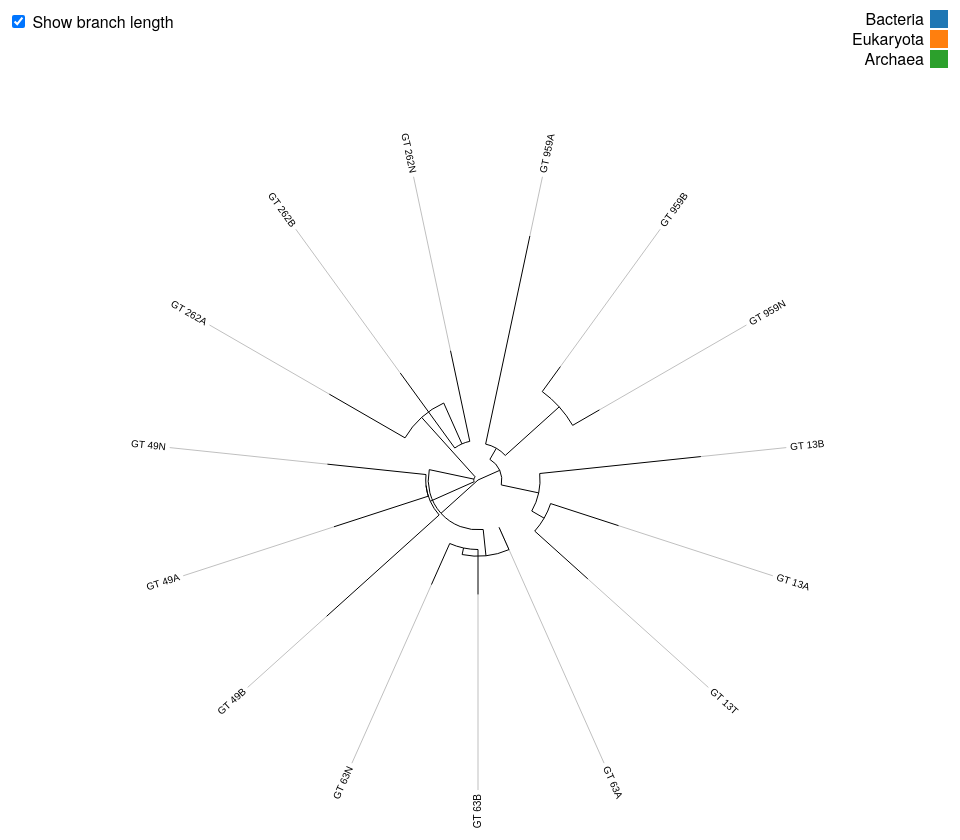
D3 v3 page, settled after 480 driven frames (8 s of simulated time); the page loaded 1 data file(s).

function parseNewick(a){for(var e=[],r={},s=a.split(/\s*(;|\(|\)|,|:)\s*/),t=0;t<s.length;t++){var n=s[t];switch(n){case"(":var c={};r.branchset=[c],e.push(r),r=c;break;case",":var c={};e[e.length-1].branchset.push(c),r=c;break;case")":r=e.pop();break;case":":break;default:var h=s[t-1];")"==h||"("==h||","==h?r.name=n:":"==h&&(r.length=parseFloat(n))}}return r}


var outerRadius = 960 / 2,
    innerRadius = outerRadius - 170;

var color = d3.scale.category10()
    .domain(["Bacteria", "Eukaryota", "Archaea"]);

var cluster = d3.layout.cluster()
    .size([360, innerRadius])
    .children(function(d) { return d.branchset; })
    .value(function(d) { return 1; })
    .sort(function(a, b) { return (a.value - b.value) || d3.ascending(a.length, b.length); })
    .separation(function(a, b) { return 1; });

var svg = d3.select("body").append("svg")
    .attr("width", outerRadius * 2)
    .attr("height", outerRadius * 2);

var legend = svg.append("g")
    .attr("class", "legend")
  .selectAll("g")
    .data(color.domain())
  .enter().append("g")
    .attr("transform", function(d, i) { return "translate(" + (outerRadius * 2 - 10) + "," + (i * 20 + 10) + ")"; });

legend.append("rect")
    .attr("x", -18)
    .attr("width", 18)
    .attr("height", 18)
    .style("fill", color);

legend.append("text")
    .attr("x", -24)
    .attr("y", 9)
    .attr("dy", ".35em")
    .style("text-anchor", "end")
    .text(function(d) { return d; });

var chart = svg.append("g")
    .attr("transform", "translate(" + outerRadius + "," + outerRadius + ")");

d3.text("life.txt", function(error, life) {
  if (error) throw error;

  var root = parseNewick(life),
      nodes = cluster.nodes(root),
      links = cluster.links(nodes),
      input = d3.select("#show-length input").on("change", changed),
      timeout = setTimeout(function() { input.property("checked", true).each(changed); }, 2000);

  setRadius(root, root.length = 0, innerRadius / maxLength(root));
  setColor(root);

  var linkExtension = chart.append("g")
      .attr("class", "link-extensions")
    .selectAll("path")
      .data(links.filter(function(d) { return !d.target.children; }))
    .enter().append("path")
      .each(function(d) { d.target.linkExtensionNode = this; })
      .attr("d", function(d) { return step(d.target.x, d.target.y, d.target.x, innerRadius); });

  var link = chart.append("g")
      .attr("class", "links")
    .selectAll("path")
      .data(links)
    .enter().append("path")
      .each(function(d) { d.target.linkNode = this; })
      .attr("d", function(d) { return step(d.source.x, d.source.y, d.target.x, d.target.y) })
      .style("stroke", function(d) { return d.target.color; });

  chart.append("g")
      .attr("class", "labels")
    .selectAll("text")
      .data(nodes.filter(function(d) { return !d.children; }))
    .enter().append("text")
      .attr("dy", ".31em")
      .attr("transform", function(d) { return "rotate(" + (d.x - 90) + ")translate(" + (innerRadius + 4) + ",0)" + (d.x < 180 ? "" : "rotate(180)"); })
      .style("text-anchor", function(d) { return d.x < 180 ? "start" : "end"; })
      .text(function(d) { return d.name.replace(/_/g, " "); })
      .on("mouseover", mouseovered(true))
      .on("mouseout", mouseovered(false));

  function changed() {
    clearTimeout(timeout);
    var checked = this.checked;
    d3.transition().duration(750).each(function() {
      linkExtension.transition().attr("d", function(d) { return step(d.target.x, checked ? d.target.radius : d.target.y, d.target.x, innerRadius); });
      link.transition().attr("d", function(d) { return step(d.source.x, checked ? d.source.radius : d.source.y, d.target.x, checked ? d.target.radius : d.target.y) });
    });
  }

  function mouseovered(active) {
    return function(d) {
      d3.select(this).classed("label--active", active);
      d3.select(d.linkExtensionNode).classed("link-extension--active", active).each(moveToFront);
      do d3.select(d.linkNode).classed("link--active", active).each(moveToFront); while (d = d.parent);
    };
  }

  function moveToFront() {
    this.parentNode.appendChild(this);
  }
});

// 计算树中的任何节点的最大累积长度。
function maxLength(d) {
  return d.length+ (d.children ? d3.max(d.children, maxLength) : 0);
}

//通过递归求和缩放从根的距离来设置每个节点的半径
function setRadius(d, y0, k) {
  d.radius = (y0 = d.length*k);
  if (d.children) d.children.forEach(function(d) { setRadius(d, y0, k); });
}

// Set the color of each node by recursively inheriting.
function setColor(d) {
  d.color = color.domain().indexOf(d.name) >= 0 ? color(d.name) : d.parent ? d.parent.color : null;
  if (d.children) d.children.forEach(setColor);
}

// Like d3.svg.diagonal.radial, but with square corners.
function step(startAngle, startRadius, endAngle, endRadius) {
  var c0 = Math.cos(startAngle = (startAngle - 90) / 180 * Math.PI),
      s0 = Math.sin(startAngle),
      c1 = Math.cos(endAngle = (endAngle - 90) / 180 * Math.PI),
      s1 = Math.sin(endAngle);
  return "M" + startRadius * c0 + "," + startRadius * s0
      + (endAngle === startAngle ? "" : "A" + startRadius + "," + startRadius + " 0 0 " + (endAngle > startAngle ? 1 : 0) + " " + startRadius * c1 + "," + startRadius * s1)
      + "L" + endRadius * c1 + "," + endRadius * s1;
}

d3.select(self.frameElement).style("height", outerRadius * 2 + "px");



### data: life.txt, 463 bytes — head not shown